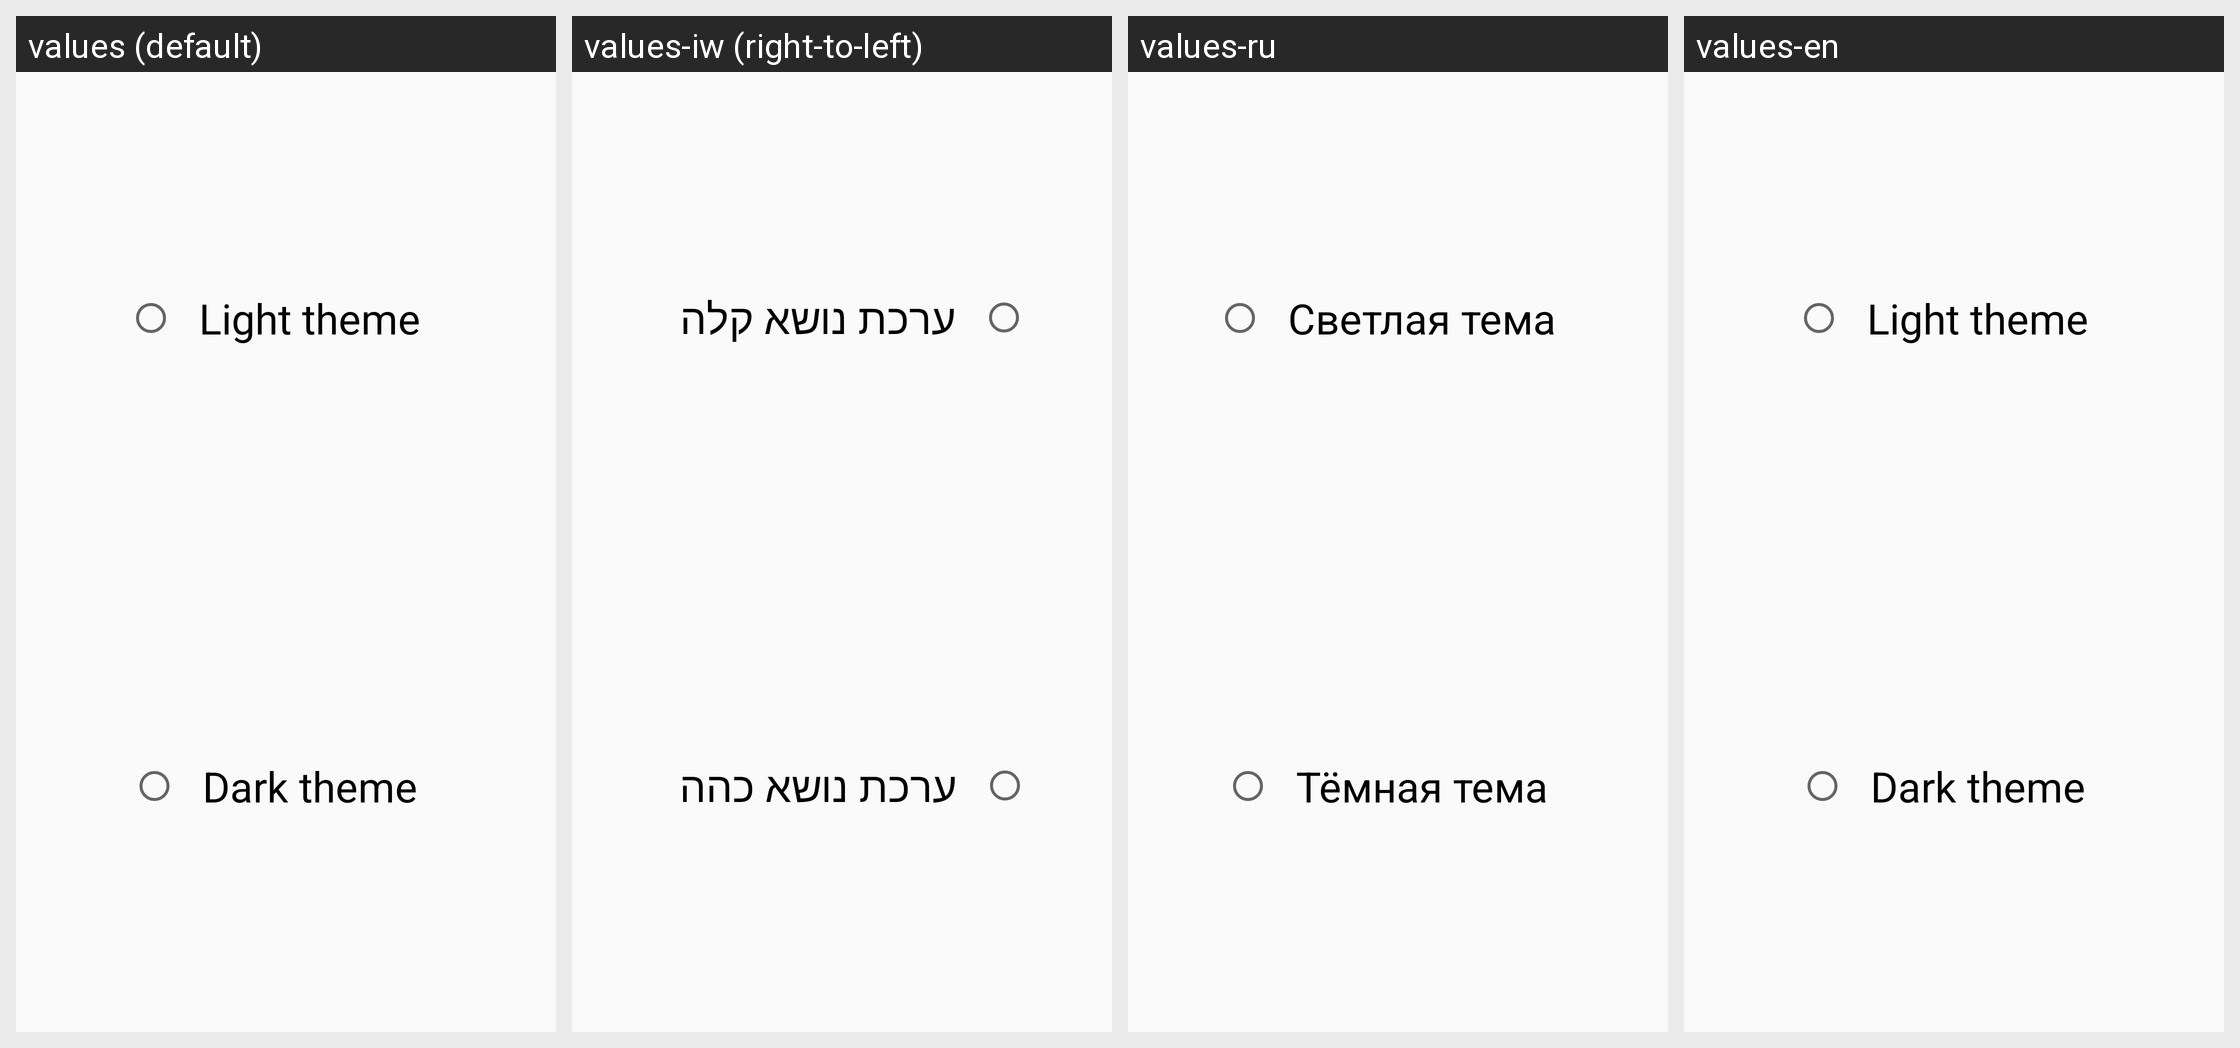

For this localized Android screen grid, give each drawn string resource with its value in every locale shown.
Android screen res/layout/fragment_theme_chooser.xml rendered under 4 locales, left to right: values (default), values-iw (right-to-left), values-ru, values-en. Device: Nexus 5 (rendered at 1080×1920; each locale shown at half size, 540×960, under a caption strip naming it); theme AppTheme.TransparentStatusBar.
Other locales in the repository, not shown: values-eo, values-ja.
Strings drawn on this screen, with the default value and each locale's value (text and hints the layout hard-codes, and strings that could not be matched under every locale, appear in the picture but are not listed):

light_theme
  values: Light theme
  values-iw: ערכת נושא קלה
  values-ru: Светлая тема
  values-en: Light theme

dark_theme
  values: Dark theme
  values-iw: ערכת נושא כהה
  values-ru: Тёмная тема
  values-en: Dark theme
